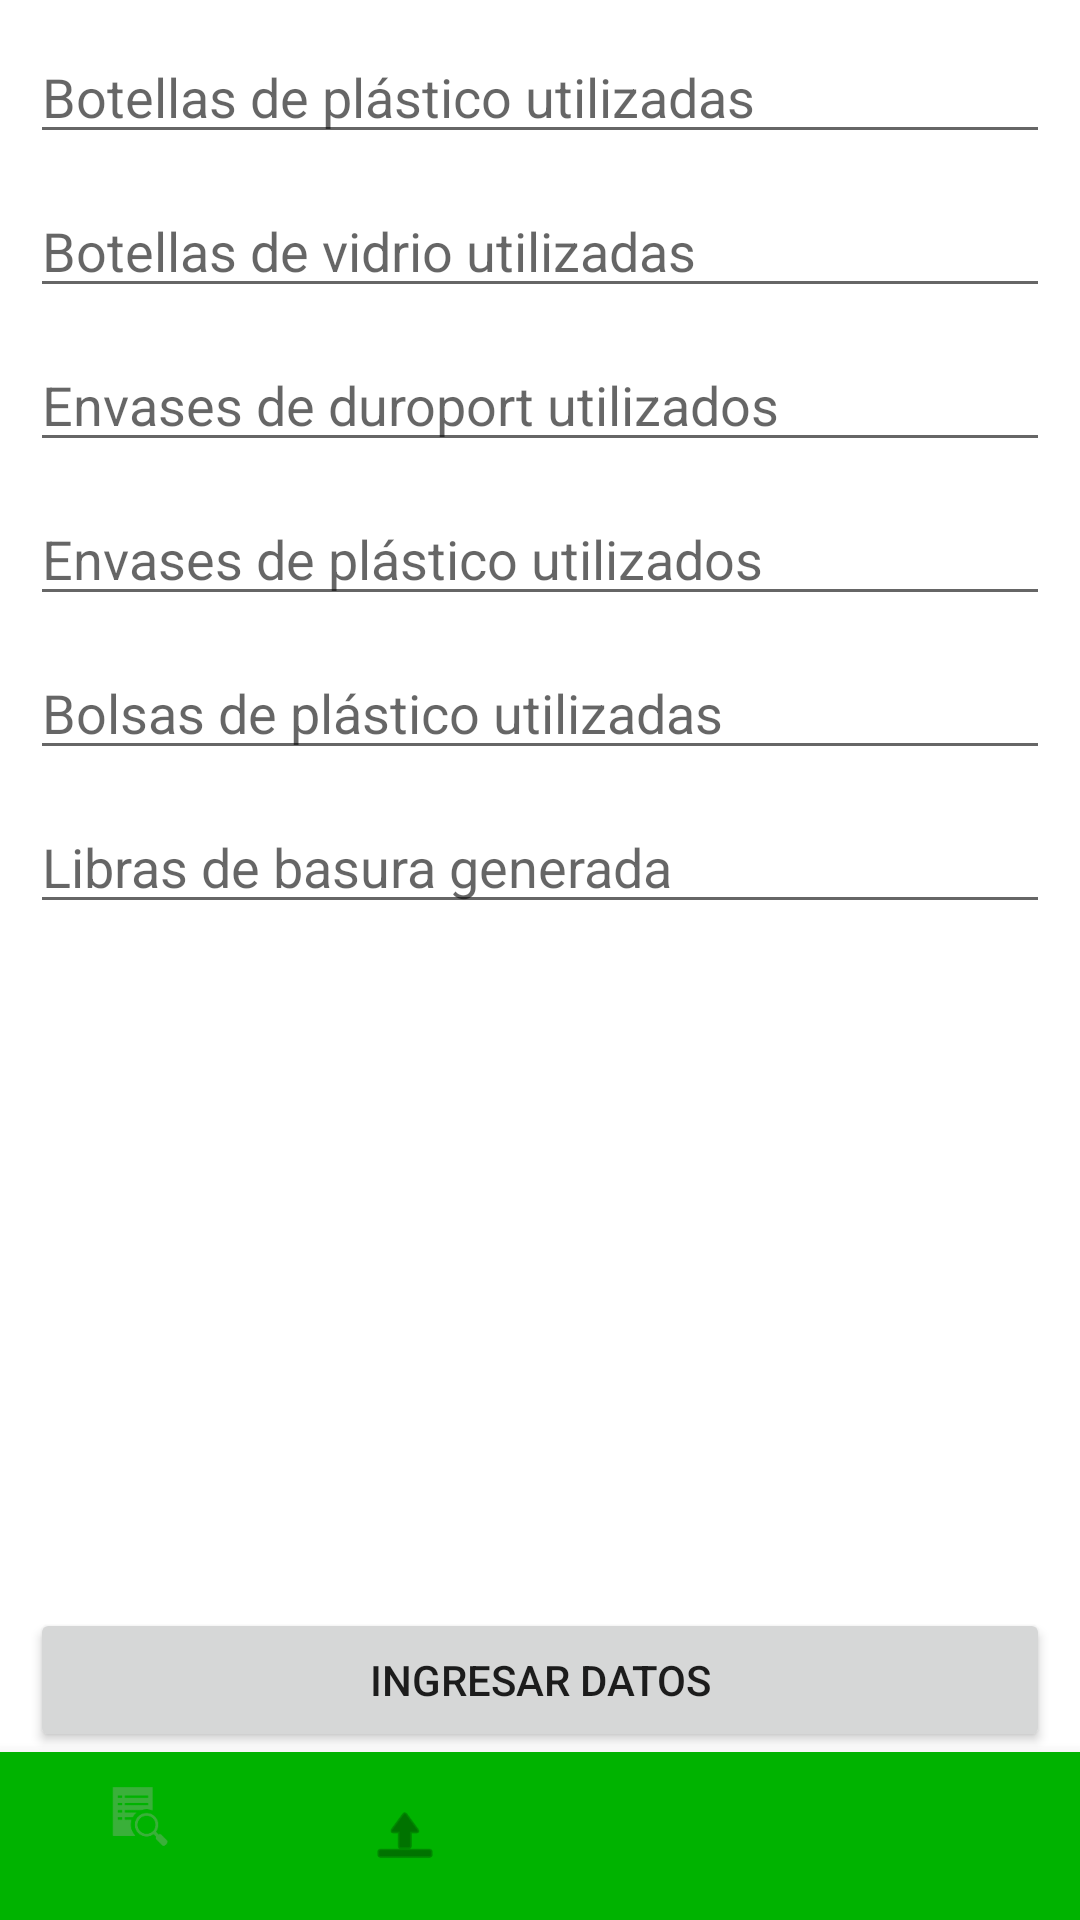

Produce the Android XML layout that renders to this screen, including the resource entries it uses.
<!-- AndroidManifest.xml: application theme Theme.Recicops -->
<!-- res/layout/fragment_my_trash.xml -->
<?xml version="1.0" encoding="utf-8"?>
<androidx.constraintlayout.widget.ConstraintLayout xmlns:android="http://schemas.android.com/apk/res/android"
    xmlns:app="http://schemas.android.com/apk/res-auto"
    xmlns:tools="http://schemas.android.com/tools"
    android:layout_width="match_parent"
    android:layout_height="match_parent"
    tools:context=".ui.core.My_Trash">

    <com.google.android.material.bottomnavigation.BottomNavigationView
        android:id="@+id/bottomNavigation_mainActivity"
        android:layout_width="0dp"
        android:layout_height="wrap_content"
        app:backgroundTint="@color/green_700"
        app:layout_constraintBottom_toBottomOf="parent"
        app:layout_constraintEnd_toEndOf="parent"
        app:layout_constraintStart_toStartOf="parent"
        app:menu="@menu/bottom_nav_menu" />

    <Button
        android:id="@+id/button_commit"
        android:layout_width="0dp"
        android:layout_height="wrap_content"
        android:layout_marginStart="10dp"
        android:layout_marginEnd="10dp"
        android:text="@string/ingresar_datos"
        app:layout_constraintBottom_toTopOf="@+id/bottomNavigation_mainActivity"
        app:layout_constraintEnd_toEndOf="parent"
        app:layout_constraintStart_toStartOf="parent"
        app:layout_constraintTop_toBottomOf="@+id/scrollView2"
        tools:ignore="TextContrastCheck" />

    <ScrollView
        android:id="@+id/scrollView2"
        android:layout_width="0dp"
        android:layout_height="0dp"
        android:layout_marginStart="10dp"
        android:layout_marginTop="10dp"
        android:layout_marginEnd="10dp"
        app:layout_constraintBottom_toTopOf="@+id/button_commit"
        app:layout_constraintEnd_toEndOf="parent"
        app:layout_constraintStart_toStartOf="parent"
        app:layout_constraintTop_toTopOf="parent">

        <LinearLayout
            android:layout_width="match_parent"
            android:layout_height="wrap_content"
            android:orientation="vertical">

            <EditText
                android:id="@+id/editText_botellas_plast"
                android:layout_width="match_parent"
                android:layout_height="wrap_content"
                android:ems="10"
                android:hint="@string/botellas_de_pl_stico_utilizadas"
                android:inputType="number"
                app:layout_constraintEnd_toEndOf="parent"
                app:layout_constraintStart_toStartOf="parent"
                tools:ignore="TouchTargetSizeCheck,TextContrastCheck"
                android:importantForAutofill="no" />

            <Space
                android:layout_width="match_parent"
                android:layout_height="10dp" />

            <EditText
                android:id="@+id/editText_botellas_vid"
                android:layout_width="match_parent"
                android:layout_height="wrap_content"
                android:ems="10"
                android:hint="@string/botellas_de_vidrio_utilizadas"
                android:importantForAutofill="no"
                android:inputType="number"
                app:layout_constraintEnd_toEndOf="parent"
                app:layout_constraintStart_toStartOf="parent"
                tools:ignore="TouchTargetSizeCheck,TextContrastCheck" />

            <Space
                android:layout_width="match_parent"
                android:layout_height="10dp" />

            <EditText
                android:id="@+id/editText_envases_duro"
                android:layout_width="match_parent"
                android:layout_height="wrap_content"
                android:ems="10"
                android:hint="@string/envases_de_duroport_utilizados"
                android:importantForAutofill="no"
                android:inputType="number"
                app:layout_constraintEnd_toEndOf="parent"
                app:layout_constraintStart_toStartOf="parent"
                tools:ignore="TouchTargetSizeCheck,TextContrastCheck" />

            <Space
                android:layout_width="match_parent"
                android:layout_height="10dp" />

            <EditText
                android:id="@+id/editText_envases_plast"
                android:layout_width="match_parent"
                android:layout_height="wrap_content"
                android:ems="10"
                android:hint="@string/envases_de_pl_stico_utilizados"
                android:importantForAutofill="no"
                android:inputType="number"
                app:layout_constraintEnd_toEndOf="parent"
                app:layout_constraintStart_toStartOf="parent"
                tools:ignore="TouchTargetSizeCheck,TextContrastCheck" />

            <Space
                android:layout_width="match_parent"
                android:layout_height="10dp" />

            <EditText
                android:id="@+id/editText_bolsas_plast"
                android:layout_width="match_parent"
                android:layout_height="wrap_content"
                android:ems="10"
                android:hint="@string/bolsas_de_pl_stico_utilizadas"
                android:importantForAutofill="no"
                android:inputType="number"
                app:layout_constraintEnd_toEndOf="parent"
                app:layout_constraintStart_toStartOf="parent"
                tools:ignore="TouchTargetSizeCheck,TextContrastCheck" />

            <Space
                android:layout_width="match_parent"
                android:layout_height="10dp" />

            <EditText
                android:id="@+id/editText_libras_basura"
                android:layout_width="match_parent"
                android:layout_height="wrap_content"
                android:ems="10"
                android:hint="@string/libras_de_basura_generada"
                android:importantForAutofill="no"
                android:inputType="number|text"
                app:layout_constraintEnd_toEndOf="parent"
                app:layout_constraintStart_toStartOf="parent"
                tools:ignore="TouchTargetSizeCheck,TextContrastCheck" />

        </LinearLayout>
    </ScrollView>

</androidx.constraintlayout.widget.ConstraintLayout>
<!-- resources referenced by this layout -->
<resources>
  <color name="green_700">#00B300</color>
  <string name="bolsas_de_pl_stico_utilizadas">Bolsas de plástico utilizadas</string>
  <string name="botellas_de_pl_stico_utilizadas">Botellas de plástico utilizadas</string>
  <string name="botellas_de_vidrio_utilizadas">Botellas de vidrio utilizadas</string>
  <string name="envases_de_duroport_utilizados">Envases de duroport utilizados</string>
  <string name="envases_de_pl_stico_utilizados">Envases de plástico utilizados</string>
  <string name="ingresar_datos">Ingresar Datos</string>
  <string name="libras_de_basura_generada">Libras de basura generada</string>
  <style name="Theme.Recicops" parent="Theme.MaterialComponents.Light.NoActionBar">
          
          <item name="colorPrimary">@color/green_500</item>
          <item name="colorPrimaryVariant">@color/green_700</item>
          <item name="colorOnPrimary">@color/white</item>
          
          <item name="colorSecondary">@color/teal_200</item>
          <item name="colorSecondaryVariant">@color/teal_700</item>
          <item name="colorOnSecondary">@color/black</item>
          
          <item name="android:statusBarColor" tools:targetApi="l">?attr/colorPrimaryVariant</item>
          
      </style>
  <color name="green_500">#3AB03A</color>
  <color name="white">#FFFFFFFF</color>
  <color name="teal_200">#FF03DAC5</color>
  <color name="teal_700">#FF018786</color>
  <color name="black">#FF000000</color>
</resources>
